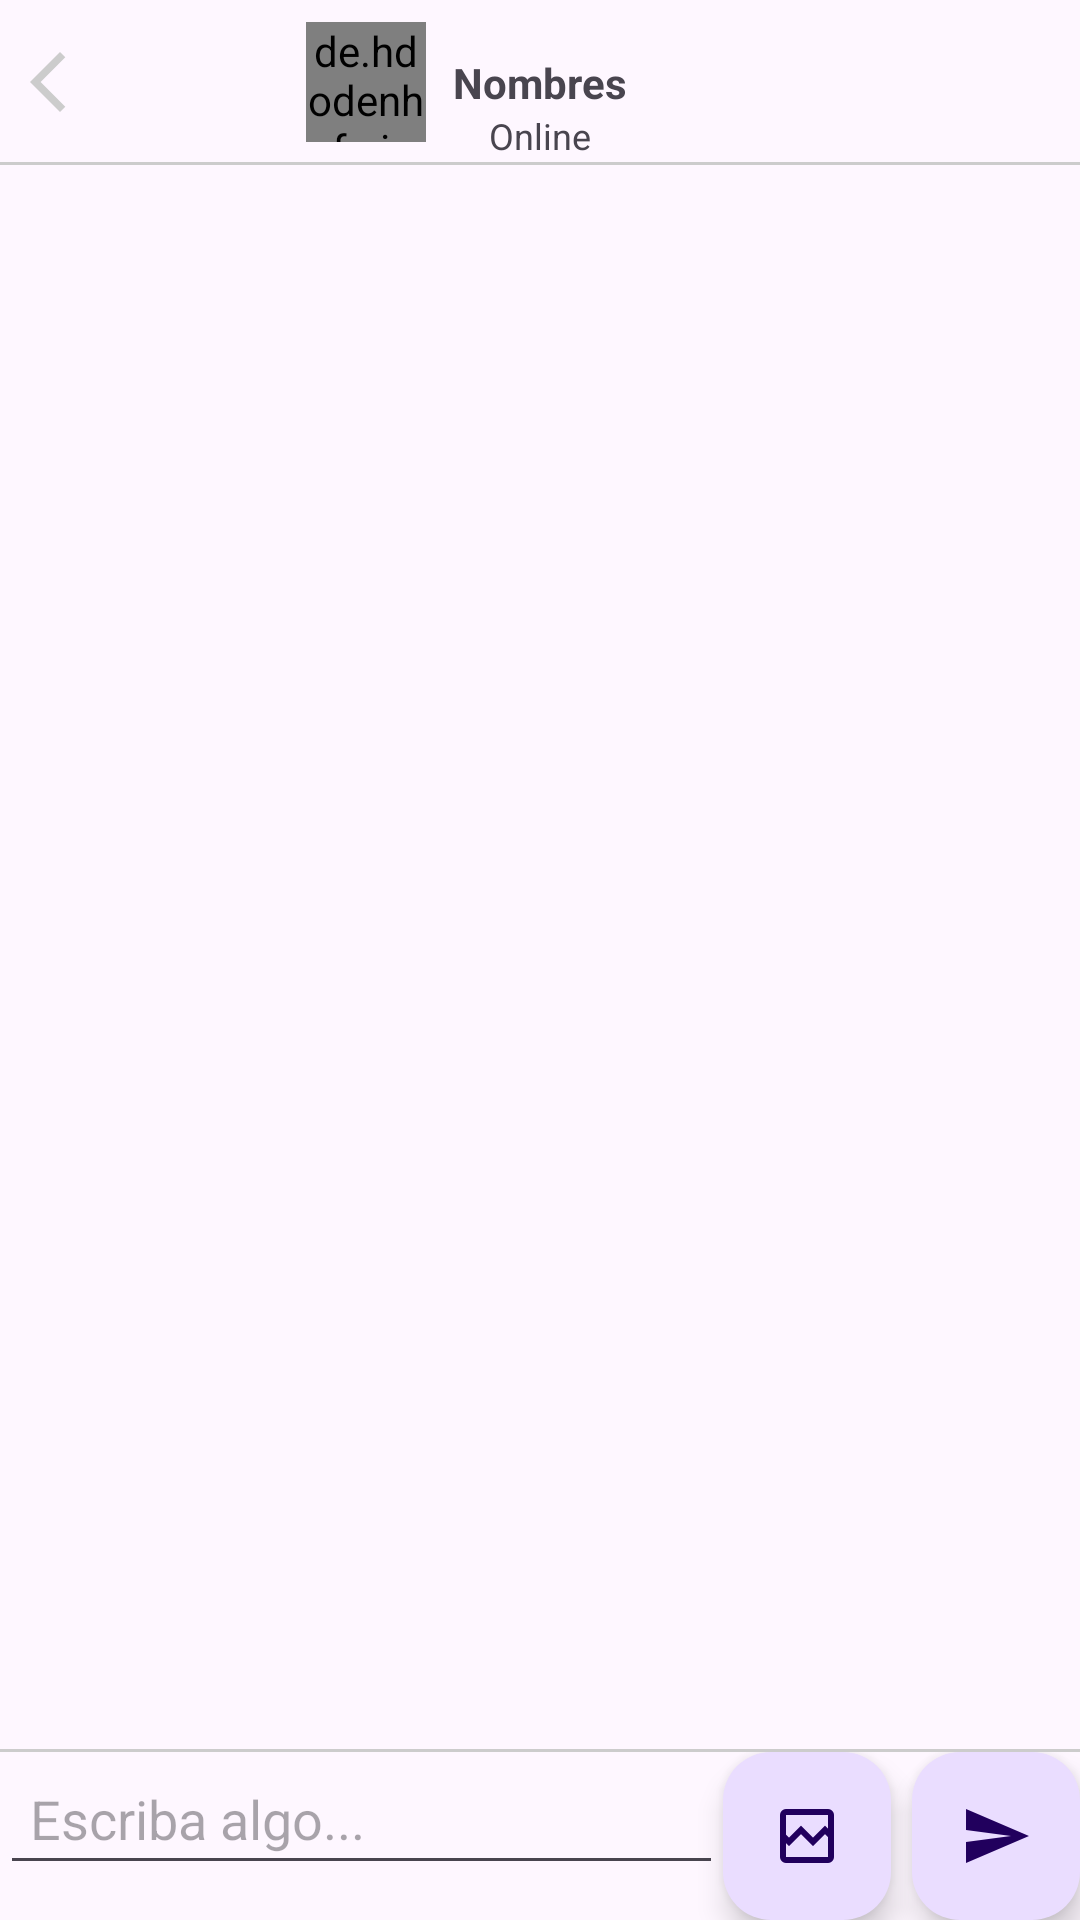

Layout XML and referenced resources for this Android screen:
<!-- AndroidManifest.xml: application theme Theme.Practica1 -->
<!-- res/layout/activity_chat.xml -->
<?xml version="1.0" encoding="utf-8"?>
<RelativeLayout
    xmlns:android="http://schemas.android.com/apk/res/android"
    xmlns:app="http://schemas.android.com/apk/res-auto"
    xmlns:tools="http://schemas.android.com/tools"
    android:id="@+id/main"
    android:layout_width="match_parent"
    android:layout_height="match_parent"
    tools:context=".Chat.ChatActivity">

    <RelativeLayout
        android:id="@+id/toolbarRL"
        android:layout_width="match_parent"
        android:layout_height="55dp">

        <ImageButton
            android:id="@+id/IbRegresar"
            android:layout_centerVertical="true"
            android:padding="10dp"
            android:background="@android:color/transparent"
            android:src="@drawable/ic_regresar"
            android:layout_width="wrap_content"
            android:layout_height="wrap_content"/>

        <de.hdodenhof.circleimageview.CircleImageView
            android:id="@+id/toolbarIv"
            android:layout_marginEnd="9dp"
            android:layout_centerVertical="true"
            android:layout_toStartOf="@id/txt_nombre_usuario"
            android:src="@drawable/perfil_usuario"
            android:layout_width="40dp"
            android:layout_height="40dp"/>

        <TextView
            android:id="@+id/txt_nombre_usuario"
            android:text="@string/txt_nombre_usuario"
            android:layout_centerInParent="true"
            android:textStyle="bold"
            android:layout_width="wrap_content"
            android:layout_height="wrap_content" />
        <TextView
            android:id="@+id/txt_estado_chat"
            android:text="@string/txt_estado_chat"
            android:textSize="12sp"
            android:layout_centerInParent="true"
            android:layout_below="@+id/txt_nombre_usuario"
            android:layout_width="wrap_content"
            android:layout_height="wrap_content"/>
        <View
            android:background="#ccc"
            android:layout_alignParentBottom="true"
            android:layout_width="match_parent"
            android:layout_height="1dp" />

    </RelativeLayout>

    <androidx.recyclerview.widget.RecyclerView
        android:id="@+id/chatsRV"
        app:layoutManager="androidx.recyclerview.widget.LinearLayoutManager"
        android:layout_below="@id/toolbarRL"
        android:layout_above="@id/View2"
        android:padding="5dp"
        tools:listitem="@layout/item_chat_derecho"
        android:layout_width="match_parent"
        android:layout_height="match_parent"/>

    <RelativeLayout
        android:id="@+id/RLMensaje"
        android:layout_alignParentBottom="true"
        android:layout_width="match_parent"
        android:layout_height="wrap_content">

        
        <EditText
            android:id="@+id/Et_mensaje_chat"
            android:hint="@string/Et_mensaje_chat"
            android:padding="10dp"
            android:layout_toStartOf="@id/adjuntarFAB"
            android:inputType="textMultiLine|textCapSentences"
            android:layout_width="match_parent"
            android:layout_height="wrap_content"/>

        
        <com.google.android.material.floatingactionbutton.FloatingActionButton
            android:id="@+id/adjuntarFAB"
            android:layout_centerVertical="true"
            app:fabSize="mini"
            android:elevation="0dp"
            android:layout_toStartOf="@id/enviarFAB"
            android:layout_marginEnd="7dp"
            android:src="@drawable/ico_imagen_chat"
            android:layout_width="wrap_content"
            android:layout_height="wrap_content"/>
        
        <com.google.android.material.floatingactionbutton.FloatingActionButton
            android:id="@+id/enviarFAB"
            android:layout_centerVertical="true"
            android:layout_alignParentEnd="true"
            android:src="@drawable/ico_enviar_chat"
            app:fabSize="mini"
            android:elevation="0dp"
            android:layout_width="wrap_content"
            android:layout_height="wrap_content"/>
    </RelativeLayout>

    <View
        android:id="@+id/View2"
        android:background="#ccc"
        android:layout_above="@id/RLMensaje"
        android:layout_width="match_parent"
        android:layout_height="1dp"/>
</RelativeLayout>
<!-- res/layout/item_chat_derecho.xml (included above) -->
<com.google.android.material.card.MaterialCardView
    xmlns:android="http://schemas.android.com/apk/res/android"
    android:layout_width="match_parent"
    android:layout_height="wrap_content"
    xmlns:app="http://schemas.android.com/apk/res-auto"
    xmlns:tools="http://schemas.android.com/tools"
    android:layout_marginStart="100dp"
    app:cardUseCompatPadding="true"
    android:padding="15dp"
    app:cardCornerRadius="10dp">


    <androidx.appcompat.widget.LinearLayoutCompat
        android:orientation="vertical"
        android:padding="10dp"
        android:layout_width="match_parent"
        android:layout_height="wrap_content">


        <TextView
            android:id="@+id/Tv_mensaje"
            android:textSize="15sp"
            android:textStyle="bold"
            tools:text = "@tools:sample/lorem[15]"
            android:layout_width="wrap_content"
            android:layout_height="wrap_content"/>

        <com.google.android.material.imageview.ShapeableImageView
            android:id="@+id/Iv_mensaje"
            android:src="@drawable/imagen_enviada"
            android:background="#ccc"
            android:adjustViewBounds="true"
            android:scaleType="centerCrop"
            android:layout_width="200dp"
            android:layout_height="200dp"/>

        <TextView
            android:id="@+id/Tv_tiempo_mensaje"
            android:textStyle="italic"
            android:layout_marginTop="5dp"
            android:layout_gravity="end"
            android:text="@string/Tv_tiempo_mensaje"
            android:layout_width="wrap_content"
            android:layout_height="wrap_content"/>

    </androidx.appcompat.widget.LinearLayoutCompat>

</com.google.android.material.card.MaterialCardView>
<!-- resources referenced by this layout -->
<resources>
  <!-- drawable ic_regresar (drawable) -->
  <vector xmlns:android="http://schemas.android.com/apk/res/android" android:autoMirrored="true" android:height="24dp" android:tint="#CCCCCC" android:viewportHeight="960" android:viewportWidth="960" android:width="24dp">
        
      <path android:fillColor="@android:color/white" android:pathData="M400,880L0,480L400,80L471,151L142,480L471,809L400,880Z"/>
      
  </vector>
  <!-- drawable ico_enviar_chat (drawable) -->
  <vector xmlns:android="http://schemas.android.com/apk/res/android" android:autoMirrored="true" android:height="24dp" android:tint="#CCCCCC" android:viewportHeight="24" android:viewportWidth="24" android:width="24dp">
        
      <path android:fillColor="@android:color/white" android:pathData="M2.01,21L23,12 2.01,3 2,10l15,2 -15,2z"/>
      
  </vector>
  <!-- drawable ico_imagen_chat (drawable) -->
  <vector xmlns:android="http://schemas.android.com/apk/res/android" android:height="24dp" android:tint="#CCCCCC" android:viewportHeight="960" android:viewportWidth="960" android:width="24dp">
        
      <path android:fillColor="@android:color/white" android:pathData="M200,840Q167,840 143.5,816.5Q120,793 120,760L120,200Q120,167 143.5,143.5Q167,120 200,120L760,120Q793,120 816.5,143.5Q840,167 840,200L840,760Q840,793 816.5,816.5Q793,840 760,840L200,840ZM240,503L400,343L560,503L720,343L760,383L760,200Q760,200 760,200Q760,200 760,200L200,200Q200,200 200,200Q200,200 200,200L200,463L240,503ZM200,760L760,760Q760,760 760,760Q760,760 760,760L760,496L720,456L560,616L400,456L240,616L200,576L200,760Q200,760 200,760Q200,760 200,760ZM200,760L200,760Q200,760 200,760Q200,760 200,760L200,496L200,576L200,463L200,383L200,200Q200,200 200,200Q200,200 200,200L200,200Q200,200 200,200Q200,200 200,200L200,463L200,463L200,576L200,576L200,760Q200,760 200,760Q200,760 200,760Z"/>
      
  </vector>
  <string name="Et_mensaje_chat">Escriba algo...</string>
  <string name="Tv_tiempo_mensaje">dd/mm/yyyy hh:mmm</string>
  <string name="txt_estado_chat">Online</string>
  <string name="txt_nombre_usuario">Nombres</string>
  <style name="Theme.Practica1" parent="Base.Theme.Practica1" />
  <style name="Base.Theme.Practica1" parent="Theme.Material3.DayNight.NoActionBar">
          
          
          <item name="android:windowDrawsSystemBarBackgrounds">true</item>
          <item name="android:statusBarColor">@android:color/transparent</item>
          <item name="android:windowTranslucentStatus">false</item>
      </style>
</resources>
